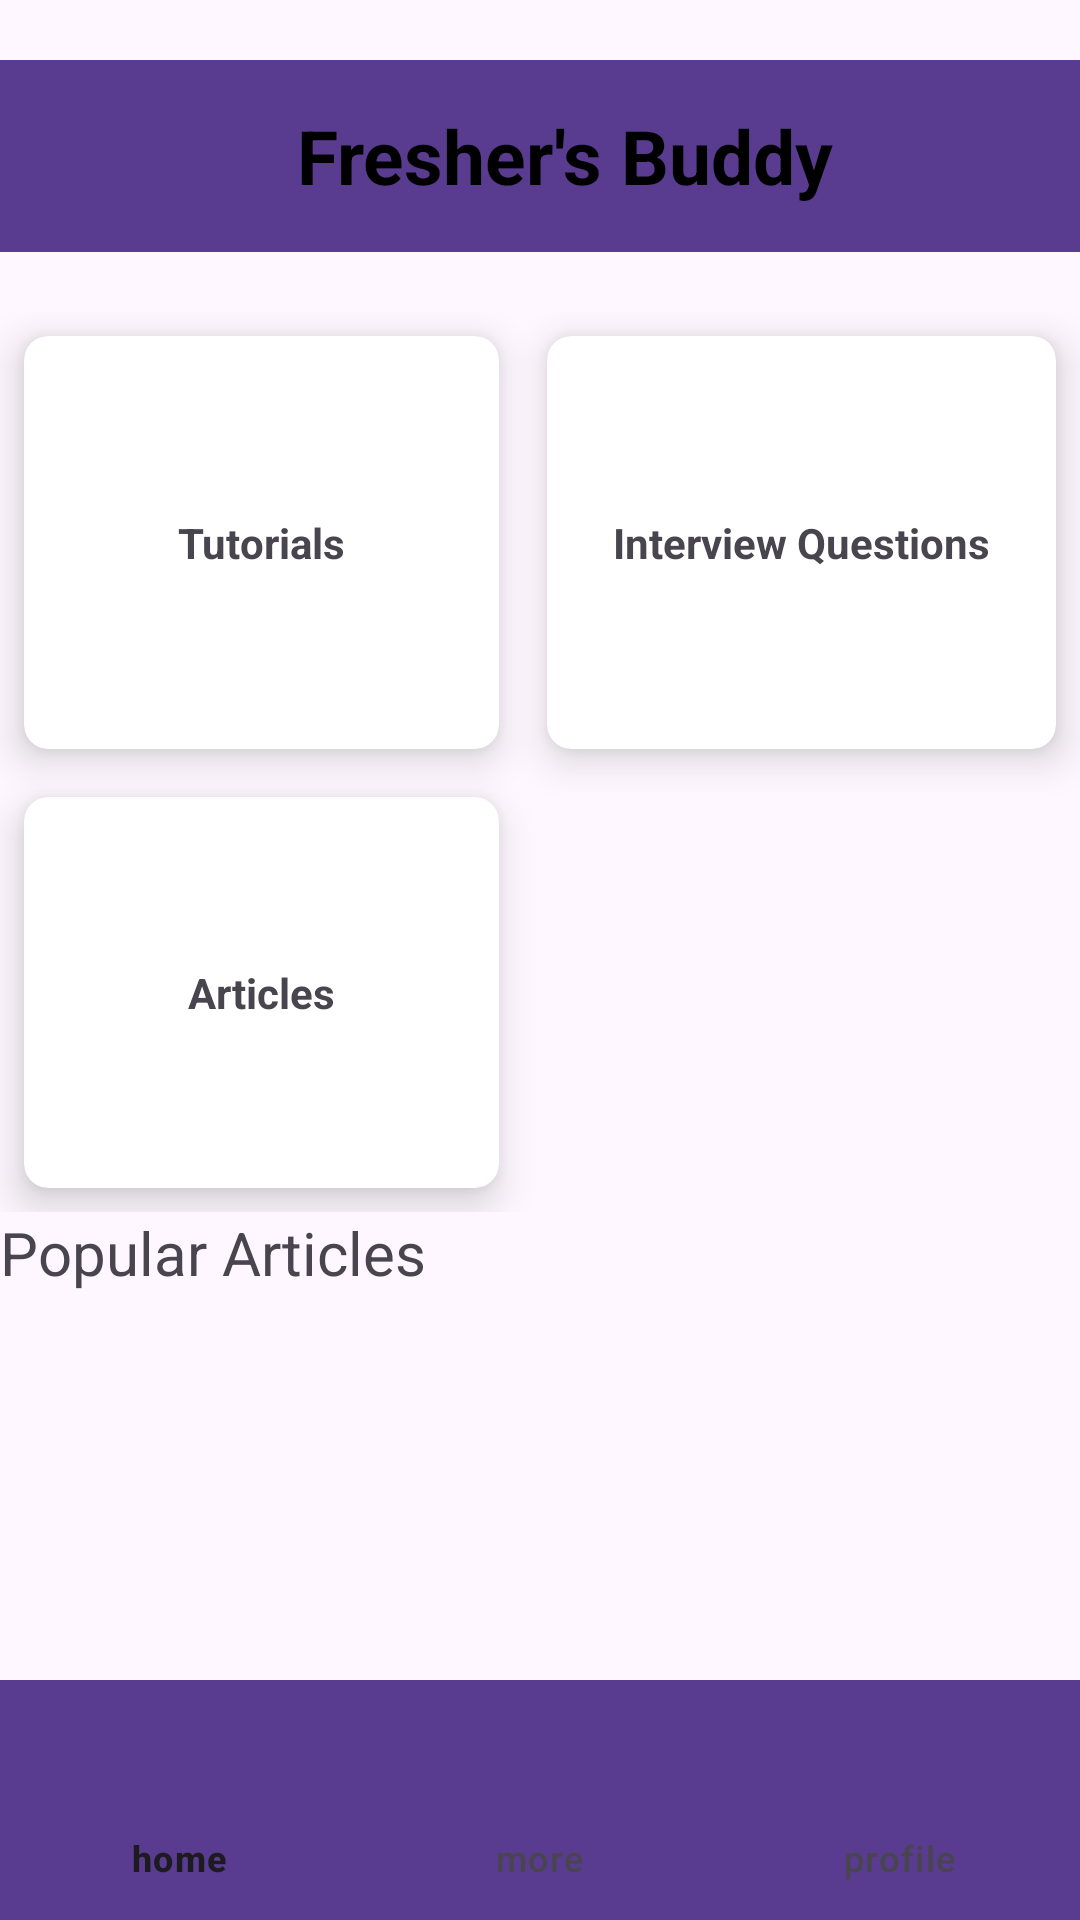

The Android layout XML behind this screen, and the referenced resources:
<!-- AndroidManifest.xml: application theme Theme.FreshersBuddy -->
<!-- res/layout/fragment_home.xml -->
<?xml version="1.0" encoding="utf-8"?>
<LinearLayout xmlns:android="http://schemas.android.com/apk/res/android"
    android:layout_width="match_parent"
    android:layout_height="match_parent"
    xmlns:app="http://schemas.android.com/apk/res-auto"
    android:orientation="vertical"
    android:layout_gravity="center">

    <com.google.android.material.appbar.AppBarLayout
        android:layout_width="match_parent"
        android:layout_height="wrap_content">

        <androidx.appcompat.widget.Toolbar
            android:layout_width="match_parent"
            android:layout_height="wrap_content"
            android:id="@+id/toolbarTitle"
            android:background="@color/purple"
            android:layout_marginBottom="20dp"
            android:layout_marginTop="20dp">
            <TextView
                android:layout_width="match_parent"
                android:layout_height="wrap_content"
                android:text="Fresher's Buddy"
                android:textAlignment="center"
                android:textColor="@color/black"
                android:textSize="25sp"
                android:textStyle="bold"/>
        </androidx.appcompat.widget.Toolbar>
    </com.google.android.material.appbar.AppBarLayout>
    <GridLayout
        android:layout_width="match_parent"
        android:layout_height="300dp"
        android:rowCount="3"
        android:columnCount="2"
        android:layout_below ="@id/toolbarTitle">

        
        <androidx.cardview.widget.CardView
            android:layout_width="wrap_content"
            android:layout_height="wrap_content"
            android:layout_row ="0"
            android:layout_columne="0"
            android:layout_gravity="fill"
            android:layout_rowWeight="1"
            android:layout_columnWeight="1"
            app:cardCornerRadius="8dp"
            app:cardElevation="8dp"
            android:layout_margin="8dp">
            <LinearLayout
                android:layout_width="wrap_content"
                android:layout_height="wrap_content"
                android:orientation="vertical"
                android:gravity="center"
                android:layout_gravity="center_vertical|center_horizontal">
                <ImageView
                    android:layout_width="wrap_content"
                    android:layout_height="wrap_content"
                    android:src="@drawable/home"/>
                <TextView
                    android:layout_width="wrap_content"
                    android:layout_height="wrap_content"
                    android:text="Tutorials"
                    android:textStyle="bold"
                    android:textAlignment="center"/>
            </LinearLayout>
        </androidx.cardview.widget.CardView>


        <androidx.cardview.widget.CardView
            android:layout_width="67dp"
            android:layout_height="26dp"
            android:layout_row="0"
            android:layout_rowWeight="1"
            android:layout_columnWeight="1"
            android:layout_columne="1"
            android:layout_gravity="fill_vertical"
            android:layout_margin="8dp"
            app:cardCornerRadius="8dp"
            app:cardElevation="8dp">

            <LinearLayout
                android:layout_width="wrap_content"
                android:layout_height="wrap_content"
                android:layout_gravity="center_vertical|center_horizontal"
                android:gravity="center"
                android:orientation="vertical">

                <ImageView
                    android:layout_width="wrap_content"
                    android:layout_height="wrap_content"
                    android:src="@drawable/home" />

                <TextView
                    android:layout_width="wrap_content"
                    android:layout_height="wrap_content"
                    android:text="Interview Questions"
                    android:textAlignment="center"
                    android:textStyle="bold" />

            </LinearLayout>
        </androidx.cardview.widget.CardView>
        <androidx.cardview.widget.CardView
            android:layout_width="wrap_content"
            android:layout_height="wrap_content"
            android:layout_row ="1"
            android:layout_columne="1"
            android:layout_gravity="fill"
            android:layout_rowWeight="1"
            android:layout_columnWeight="1"
            app:cardCornerRadius="8dp"
            app:cardElevation="8dp"
            android:layout_margin="8dp">
            <LinearLayout
                android:layout_width="wrap_content"
                android:layout_height="wrap_content"
                android:orientation="vertical"
                android:gravity="center"
                android:layout_gravity="center_vertical|center_horizontal">
                <ImageView
                    android:layout_width="wrap_content"
                    android:layout_height="wrap_content"
                    android:src="@drawable/home"/>
                <TextView
                    android:layout_width="wrap_content"
                    android:layout_height="wrap_content"
                    android:text="Articles"
                    android:textStyle="bold"
                    android:textAlignment="center"/>

            </LinearLayout>
        </androidx.cardview.widget.CardView>
    </GridLayout>
    <TextView
        android:layout_width="wrap_content"
        android:layout_height="wrap_content"
        android:text="Popular Articles"
        android:textSize="20dp"
        android:textAlignment="gravity"
        />


    <androidx.recyclerview.widget.RecyclerView
        android:id="@+id/recyclerView"
        android:layout_width="match_parent"
        android:layout_height="wrap_content"
        android:layout_weight="1"
        android:padding="16dp" />


    <com.google.android.material.bottomnavigation.BottomNavigationView
        android:layout_width="match_parent"
        android:layout_height="wrap_content"
        app:menu="@menu/bottom_navigation_menu"
        android:background="@color/purple"
        app:itemIconTint="@color/white"
        />

</LinearLayout>
<!-- resources referenced by this layout -->
<resources>
  <color name="black">#FF000000</color>
  <color name="purple">#593c8f</color>
  <color name="white">#FFFFFFFF</color>
  <style name="Theme.FreshersBuddy" parent="Base.Theme.FreshersBuddy" />
  <style name="Base.Theme.FreshersBuddy" parent="Theme.Material3.DayNight.NoActionBar">
          
           <item name="colorPrimary">@color/purple</item>
          <item name="colorPrimaryVariant">@color/purple</item>
          <item name="android:statusBarColor">@color/purple</item>
          <item name="actionOverflowButtonStyle">@style/threeDotsStyle</item>
  
  
  
  
  
      </style>
  <style name="threeDotsStyle" parent="Widget.AppCompat.ActionButton.Overflow">
          <item name="tint">@color/white</item>
      </style>
</resources>
